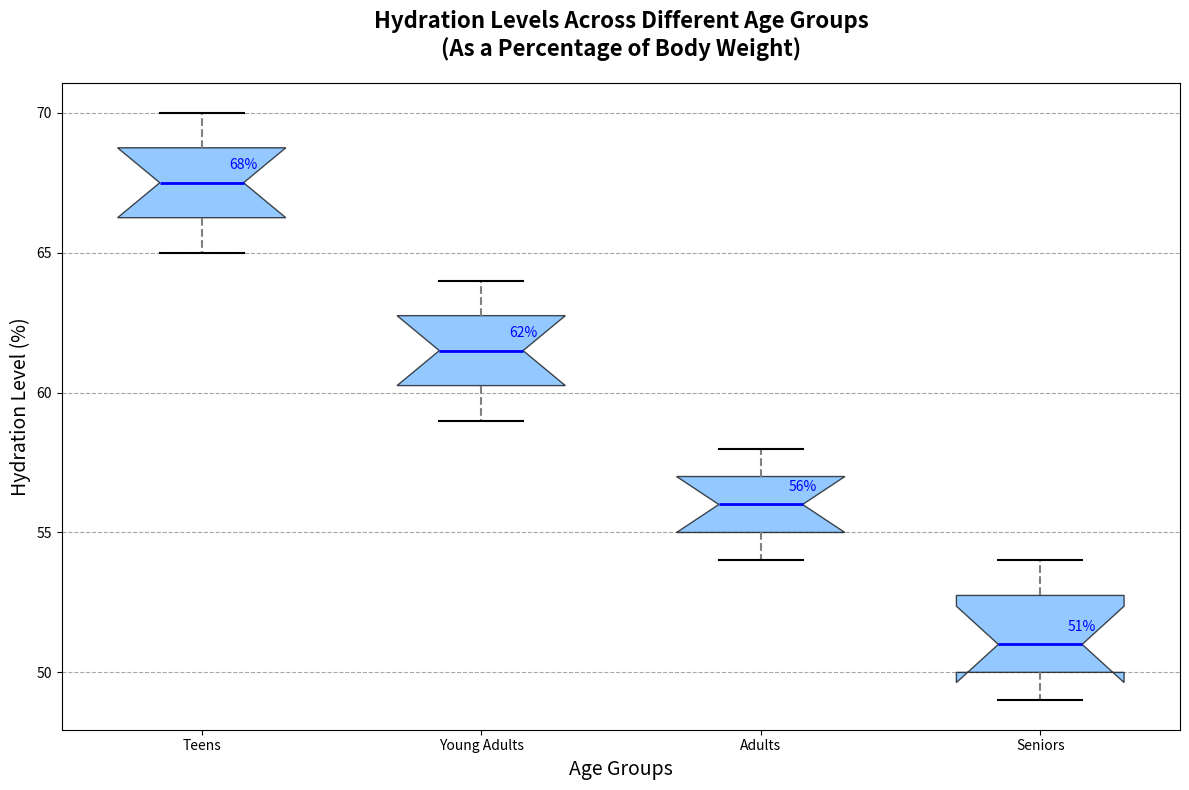

Python code for this plot:
import matplotlib.pyplot as plt
import numpy as np

# Data for hydration levels (as percentage of body weight) across different age groups
teens_hydration = [66, 67, 68, 65, 70, 69, 68, 67, 66, 69]
young_adults_hydration = [60, 62, 61, 59, 63, 64, 62, 61, 60, 63]
adults_hydration = [55, 56, 58, 54, 57, 56, 55, 58, 54, 57]
seniors_hydration = [50, 52, 51, 49, 53, 54, 51, 50, 49, 53]

data = [teens_hydration, young_adults_hydration, adults_hydration, seniors_hydration]
age_groups = ["Teens", "Young Adults", "Adults", "Seniors"]

fig, ax = plt.subplots(figsize=(12, 8))

# Create the box plot
boxplot = ax.boxplot(data, patch_artist=True, vert=True, labels=age_groups, notch=True, widths=0.6)

# Apply a single color to all box plots
single_color = '#66B3FF'  # Consistent color for each age group
for patch in boxplot['boxes']:
    patch.set_facecolor(single_color)
    patch.set_alpha(0.7)

# Customizing whiskers, caps, medians, and outliers
plt.setp(boxplot['whiskers'], color='gray', linewidth=1.5, linestyle="--")
plt.setp(boxplot['caps'], color='black', linewidth=1.5)
plt.setp(boxplot['medians'], color='blue', linewidth=2)
plt.setp(boxplot['fliers'], marker='o', color='red', alpha=0.6)

ax.set_title("Hydration Levels Across Different Age Groups\n(As a Percentage of Body Weight)", fontsize=16, fontweight='bold', pad=20)
ax.set_ylabel("Hydration Level (%)", fontsize=14)
ax.set_xlabel("Age Groups", fontsize=14)

ax.yaxis.grid(True, linestyle='--', color='grey', alpha=0.7)

for i, median in enumerate(boxplot['medians']):
    x_median = median.get_xdata()[1]
    y_median = median.get_ydata()[1]
    ax.annotate(f'{y_median:.0f}%', xy=(x_median, y_median), xytext=(0, 10),
                textcoords='offset points', color='blue', fontsize=10, ha='center')

plt.tight_layout()
plt.show()
